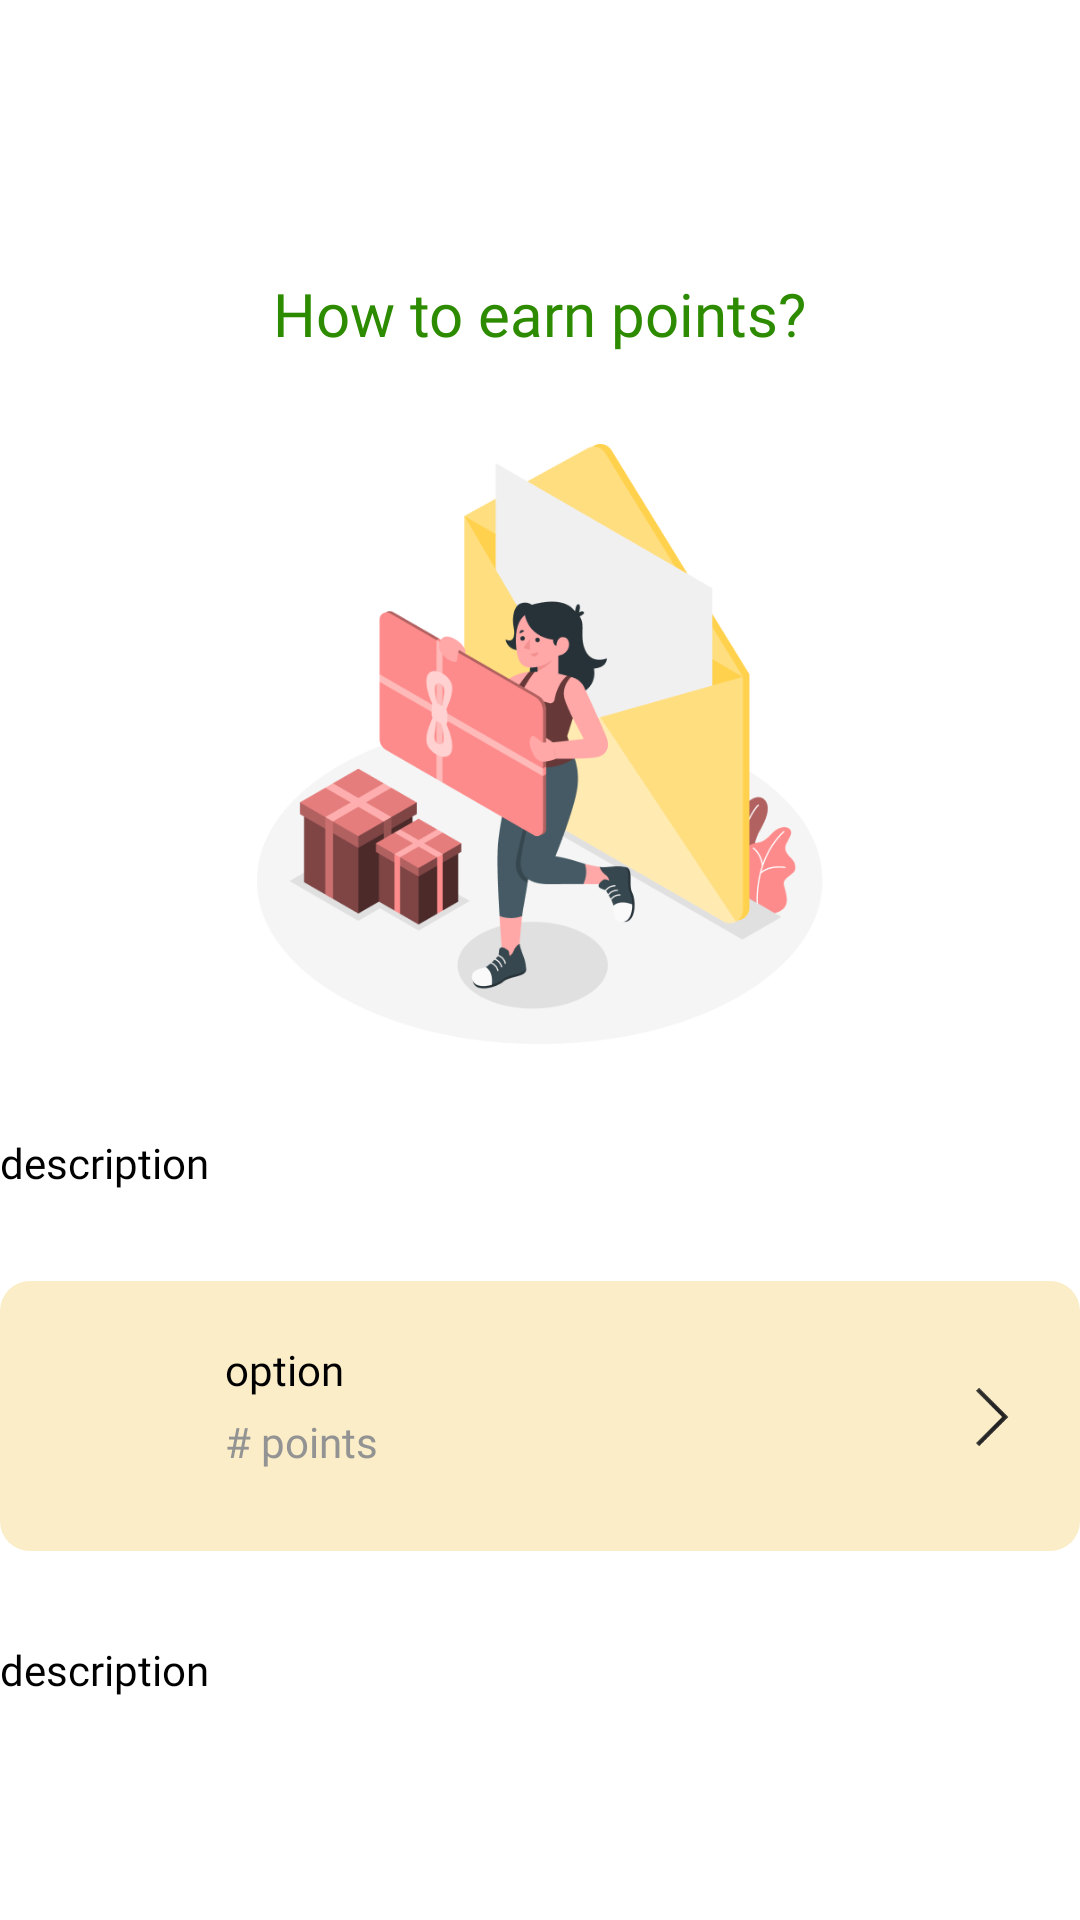

Reconstruct the res/layout file that produces this screen, plus the resources it refers to.
<!-- AndroidManifest.xml: application theme Theme.WasteWise -->
<!-- res/layout/help_page.xml -->
<?xml version="1.0" encoding="utf-8"?>
<androidx.constraintlayout.widget.ConstraintLayout

    xmlns:android="http://schemas.android.com/apk/res/android"
    xmlns:app="http://schemas.android.com/apk/res-auto"
    xmlns:tools="http://schemas.android.com/tools"
    android:layout_width="match_parent"
    android:layout_height="match_parent"
    tools:context=".MainActivity">

    <ScrollView
        android:id="@+id/scrollView"
        android:layout_width="match_parent"
        android:layout_height="match_parent"
        tools:layout_editor_absoluteX="16dp"
        tools:layout_editor_absoluteY="-286dp">

        <androidx.constraintlayout.widget.ConstraintLayout


            android:layout_width="match_parent"
            android:layout_height="match_parent">

            <ImageView
                android:id="@+id/likeBtn"
                android:layout_width="41dp"
                android:layout_height="39dp"
                android:layout_marginTop="32dp"
                app:layout_constraintEnd_toEndOf="parent"
                app:layout_constraintHorizontal_bias="0.077"
                app:layout_constraintStart_toStartOf="parent"
                app:layout_constraintTop_toTopOf="parent"
                app:srcCompat="@drawable/arrow_left_light__1_" />

            <TextView
                android:id="@+id/titleTxt"
                android:layout_width="wrap_content"
                android:layout_height="wrap_content"
                android:layout_marginTop="20dp"
                android:fontFamily="@font/inter_semibold"
                android:text="How to earn points?"
                android:textColor="#2D8B00"
                android:textSize="20sp"
                app:layout_constraintEnd_toEndOf="parent"
                app:layout_constraintStart_toStartOf="parent"
                app:layout_constraintTop_toBottomOf="@+id/likeBtn" />

            <ImageView
                android:id="@+id/yellowBox1"
                android:layout_width="360dp"
                android:layout_height="90dp"
                android:layout_marginTop="30dp"
                android:background="@drawable/yellow_box"
                app:layout_constraintEnd_toEndOf="parent"
                app:layout_constraintStart_toStartOf="parent"
                app:layout_constraintTop_toBottomOf="@+id/desc1" />

            <ImageView
                android:id="@+id/arrow1"
                android:layout_width="20dp"
                android:layout_height="20dp"
                android:layout_marginEnd="20dp"
                app:layout_constraintBottom_toBottomOf="@+id/yellowBox1"
                app:layout_constraintEnd_toEndOf="@+id/yellowBox1"
                app:layout_constraintTop_toTopOf="@+id/yellowBox1"
                app:srcCompat="@drawable/arrow_right" />

            <TextView
                android:id="@+id/option1"
                android:layout_width="230dp"
                android:layout_height="wrap_content"
                android:layout_marginStart="15dp"
                android:layout_marginTop="20dp"
                android:fontFamily="@font/inter"
                android:text="option"
                android:textColor="#000000"
                android:textSize="14sp"
                app:layout_constraintStart_toEndOf="@+id/cupImg"
                app:layout_constraintTop_toTopOf="@+id/yellowBox1" />

            <TextView
                android:id="@+id/points1"
                android:layout_width="230dp"
                android:layout_height="wrap_content"
                android:layout_marginTop="5dp"
                android:fontFamily="@font/inter"
                android:text="# points"
                android:textColor="#939393"
                android:textSize="14sp"
                app:layout_constraintStart_toStartOf="@+id/option1"
                app:layout_constraintTop_toBottomOf="@+id/option1" />

            <ImageView
                android:id="@+id/cupImg"
                android:layout_width="40dp"
                android:layout_height="40dp"
                android:layout_marginStart="20dp"
                app:layout_constraintBottom_toBottomOf="@+id/yellowBox1"
                app:layout_constraintStart_toStartOf="@+id/yellowBox1"
                app:layout_constraintTop_toTopOf="@+id/yellowBox1"
                app:srcCompat="@drawable/cup" />

            <ImageView
                android:id="@+id/helpImg"
                android:layout_width="200dp"
                android:layout_height="200dp"
                android:layout_marginTop="30dp"
                app:layout_constraintEnd_toEndOf="parent"
                app:layout_constraintStart_toStartOf="parent"
                app:layout_constraintTop_toBottomOf="@+id/titleTxt"
                app:srcCompat="@drawable/help_lady" />

            <TextView
                android:id="@+id/desc1"
                android:layout_width="360dp"
                android:layout_height="wrap_content"
                android:layout_marginTop="30dp"
                android:fontFamily="@font/inter"
                android:text="description"
                android:textColor="#000000"
                android:textSize="14sp"
                app:layout_constraintEnd_toEndOf="parent"
                app:layout_constraintStart_toStartOf="parent"
                app:layout_constraintTop_toBottomOf="@+id/helpImg" />

            <TextView
                android:id="@+id/desc2"
                android:layout_width="360dp"
                android:layout_height="wrap_content"
                android:layout_marginTop="30dp"
                android:layout_marginBottom="30dp"
                android:fontFamily="@font/inter"
                android:text="description"
                android:textColor="#000000"
                android:textSize="14sp"
                app:layout_constraintBottom_toBottomOf="parent"
                app:layout_constraintEnd_toEndOf="parent"
                app:layout_constraintStart_toStartOf="parent"
                app:layout_constraintTop_toBottomOf="@+id/yellowBox1" />

        </androidx.constraintlayout.widget.ConstraintLayout>

    </ScrollView>

</androidx.constraintlayout.widget.ConstraintLayout>
<!-- resources referenced by this layout -->
<resources>
  <!-- drawable arrow_right: png bitmap (drawable, 7192 bytes) -->
  <!-- drawable help_lady: png bitmap (drawable, 47290 bytes) -->
  <!-- drawable yellow_box (drawable) -->
  <?xml version="1.0" encoding="utf-8"?>
  <selector xmlns:android="http://schemas.android.com/apk/res/android">
      <item>
          <shape android:shape="rectangle">
              <solid android:color="#FAEDC7">
              </solid>
              <corners
                  android:radius="10dp" />
          </shape>
      </item>
  </selector>
  <style name="Theme.WasteWise" parent="Theme.MaterialComponents.DayNight.DarkActionBar">
          
          <item name="colorPrimary">@color/purple_500</item>
          <item name="colorPrimaryVariant">@color/green</item>
          <item name="colorOnPrimary">@color/white</item>
          
          <item name="colorSecondary">@color/teal_200</item>
          <item name="colorSecondaryVariant">@color/teal_700</item>
          <item name="colorOnSecondary">@color/black</item>
          
          <item name="android:statusBarColor" tools:targetApi="l">?attr/colorPrimaryVariant</item>
          
      </style>
  <color name="purple_500">#FF6200EE</color>
  <color name="green">#647A4C</color>
  <color name="white">#FFFFFFFF</color>
  <color name="teal_200">#FF03DAC5</color>
  <color name="teal_700">#FF018786</color>
  <color name="black">#FF000000</color>
</resources>
